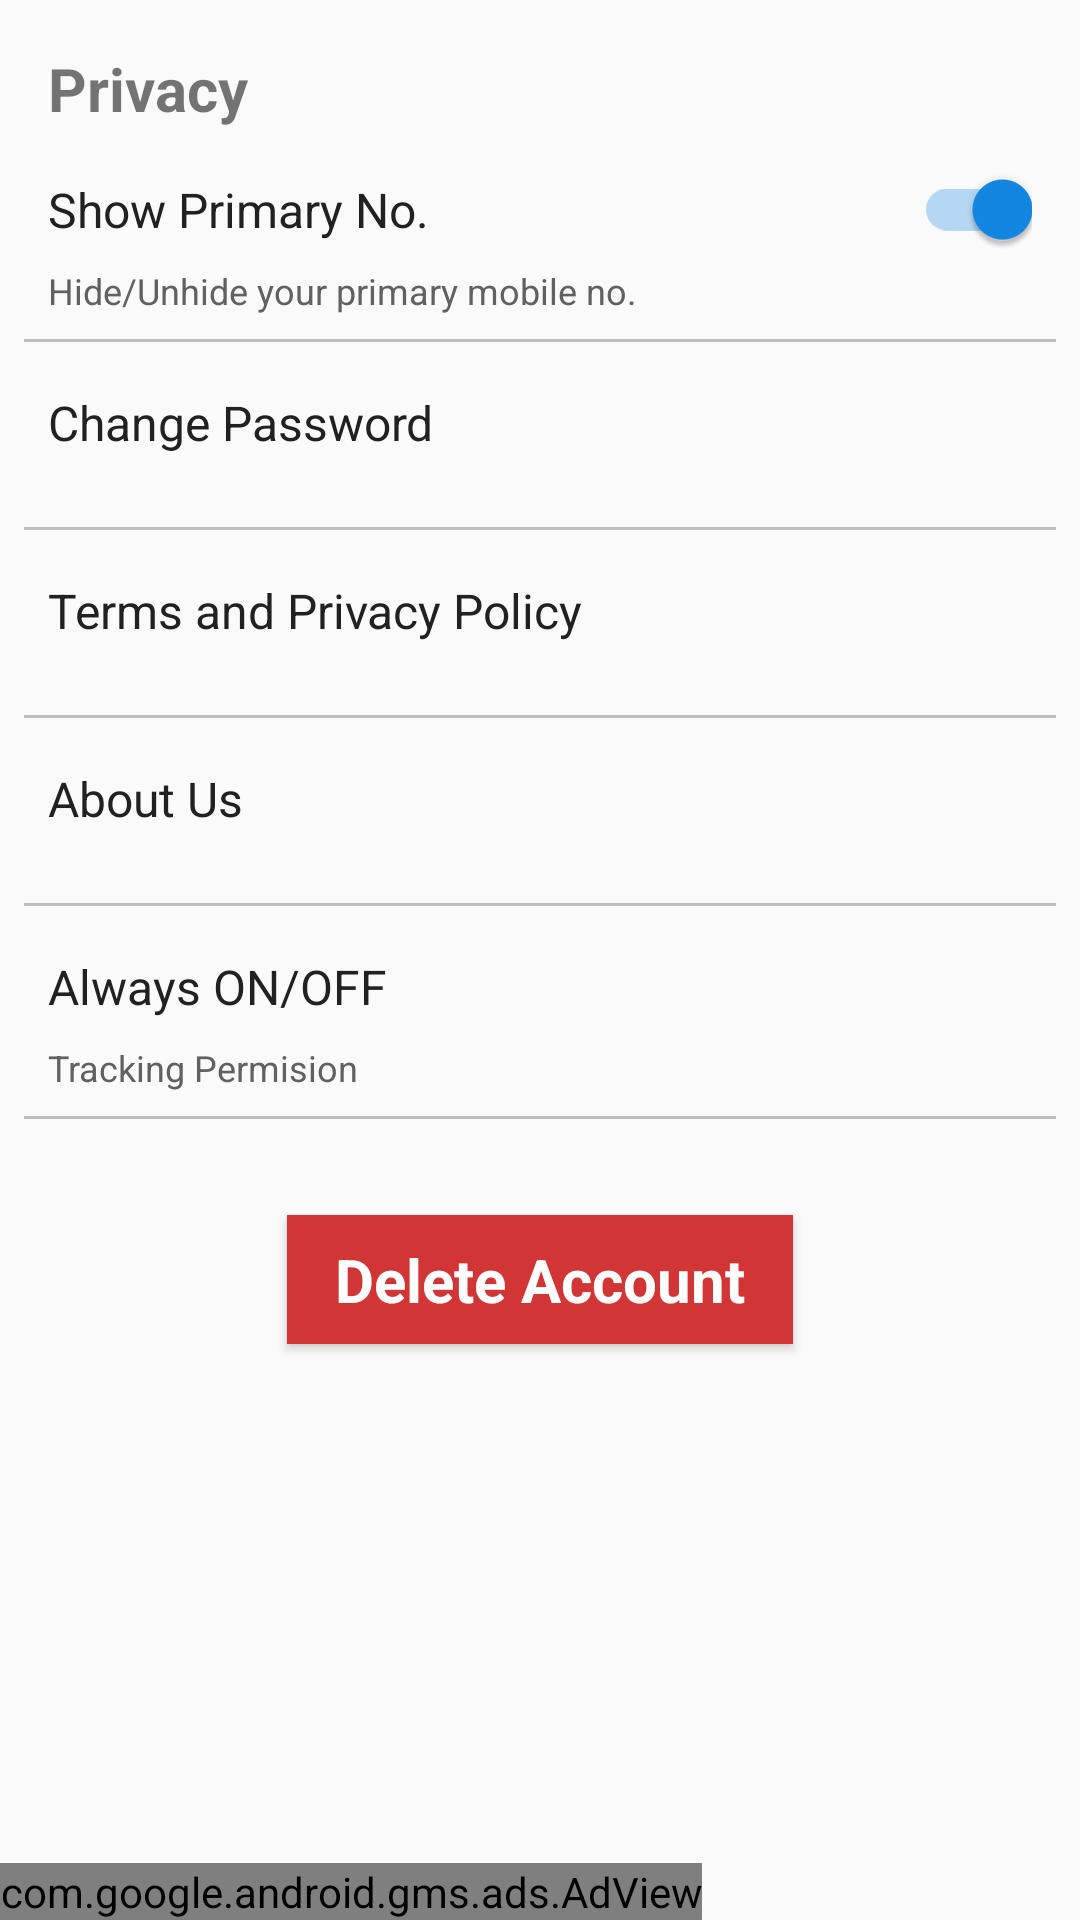

Write the Android layout XML for this screen, with the resource values it uses.
<!-- AndroidManifest.xml: application theme AppTheme -->
<!-- res/layout/activity_settings.xml -->
<?xml version="1.0" encoding="utf-8"?>
<android.support.constraint.ConstraintLayout xmlns:android="http://schemas.android.com/apk/res/android"
    xmlns:app="http://schemas.android.com/apk/res-auto"
    xmlns:tools="http://schemas.android.com/tools"
    android:layout_width="match_parent"
    android:layout_height="match_parent"
    xmlns:ads="http://schemas.android.com/apk/res-auto"
    tools:context="com.newwebinfotech.rishabh.parkingapp.SettingsActivity">


    <TextView
        android:id="@+id/textView"
        android:layout_width="wrap_content"
        android:layout_height="wrap_content"
        android:layout_marginLeft="16dp"
        android:layout_marginStart="16dp"
        android:layout_marginTop="16dp"
        android:text="Privacy"
        android:textSize="20sp"
        android:textStyle="bold"
        app:layout_constraintLeft_toLeftOf="parent"
        app:layout_constraintTop_toTopOf="parent" />

    <TextView
        android:id="@+id/textView12"
        android:layout_width="wrap_content"
        android:layout_height="wrap_content"
        android:layout_marginLeft="16dp"
        android:layout_marginStart="16dp"
        android:layout_marginTop="16dp"
        android:text="Show Primary No."
        android:textColor="@color/primary_text"
        android:textSize="16sp"
        app:layout_constraintLeft_toLeftOf="parent"
        app:layout_constraintTop_toBottomOf="@+id/textView" />

    <android.support.v7.widget.SwitchCompat
        android:id="@+id/switch1"
        android:layout_width="wrap_content"
        android:layout_height="wrap_content"
        android:layout_marginEnd="16dp"
        android:layout_marginRight="16dp"
        android:checked="true"
        app:layout_constraintBottom_toBottomOf="@+id/textView12"
        app:layout_constraintRight_toRightOf="parent"
        app:layout_constraintTop_toTopOf="@+id/textView12" />

    <TextView
        android:id="@+id/textView13"
        android:layout_width="wrap_content"
        android:layout_height="wrap_content"
        android:layout_marginLeft="16dp"
        android:layout_marginStart="16dp"
        android:layout_marginTop="8dp"
        android:text="Hide/Unhide your primary mobile no."
        android:textColor="@color/secondary_text"
        android:textSize="12sp"
        app:layout_constraintLeft_toLeftOf="parent"
        app:layout_constraintTop_toBottomOf="@+id/textView12" />

    <View
        android:id="@+id/divider1"
        android:layout_width="0dp"
        android:layout_height="1dp"
        android:layout_margin="8dp"
        android:background="@color/divider"
        app:layout_constraintLeft_toLeftOf="parent"
        app:layout_constraintRight_toRightOf="parent"
        app:layout_constraintTop_toBottomOf="@+id/textView13" />

    <LinearLayout
        android:id="@+id/change_password"
        android:layout_width="0dp"
        android:layout_height="wrap_content"
        android:orientation="horizontal"
        app:layout_constraintLeft_toLeftOf="parent"
        app:layout_constraintRight_toRightOf="parent"
        app:layout_constraintTop_toBottomOf="@+id/divider1">

        <TextView
            android:id="@+id/textView14"
            android:layout_width="0dp"
            android:layout_height="wrap_content"
            android:layout_weight="1"
            android:padding="16dp"
            android:text="Change Password"
            android:textColor="@color/primary_text"
            android:textSize="16sp" />

        <ImageView
            android:id="@+id/switch2"
            android:layout_width="wrap_content"
            android:layout_height="wrap_content"
            android:layout_marginEnd="8dp"
            android:layout_marginRight="8dp"
            android:layout_marginTop="8dp"
            android:padding="2dp"
            android:src="@drawable/ic_chevron_right_black_36dp" />
    </LinearLayout>

    <View
        android:id="@+id/divider2"
        android:layout_width="0dp"
        android:layout_height="1dp"
        android:layout_margin="8dp"
        android:background="@color/divider"
        app:layout_constraintLeft_toLeftOf="parent"
        app:layout_constraintRight_toRightOf="parent"
        app:layout_constraintTop_toBottomOf="@+id/change_password" />

    <TextView
        android:id="@+id/terms"
        android:layout_width="0dp"
        android:layout_height="wrap_content"
        android:layout_weight="1"
        android:padding="16dp"
        android:text="Terms and Privacy Policy"
        android:textColor="@color/primary_text"
        android:textSize="16sp"
        app:layout_constraintLeft_toLeftOf="parent"
        app:layout_constraintRight_toRightOf="parent"
        app:layout_constraintTop_toBottomOf="@+id/divider2"/>

    <View
        android:id="@+id/divider3"
        android:layout_width="0dp"
        android:layout_height="1dp"
        android:layout_margin="8dp"
        android:background="@color/divider"
        app:layout_constraintLeft_toLeftOf="parent"
        app:layout_constraintRight_toRightOf="parent"
        app:layout_constraintTop_toBottomOf="@+id/terms" />

    <TextView
        android:id="@+id/about_us"
        android:layout_width="0dp"
        android:layout_height="wrap_content"
        android:layout_weight="1"
        android:padding="16dp"
        android:text="About Us"
        android:textColor="@color/primary_text"
        android:textSize="16sp"
        app:layout_constraintLeft_toLeftOf="parent"
        app:layout_constraintRight_toRightOf="parent"
        app:layout_constraintTop_toBottomOf="@+id/divider3"/>

    <View
        android:id="@+id/divider4"
        android:layout_width="0dp"
        android:layout_height="1dp"
        android:layout_margin="8dp"
        android:background="@color/divider"
        app:layout_constraintLeft_toLeftOf="parent"
        app:layout_constraintRight_toRightOf="parent"
        app:layout_constraintTop_toBottomOf="@+id/about_us" />




    <TextView
        android:id="@+id/textView15"
        android:layout_width="wrap_content"
        android:layout_height="wrap_content"
        android:layout_marginLeft="16dp"
        android:layout_marginStart="16dp"
        android:layout_marginTop="16dp"
        android:text="Always ON/OFF"
        android:textColor="@color/primary_text"
        android:textSize="16sp"
        app:layout_constraintLeft_toLeftOf="parent"
        app:layout_constraintTop_toBottomOf="@+id/divider4" />

    <android.support.v7.widget.SwitchCompat
        android:id="@+id/switch3"
        android:layout_width="wrap_content"
        android:layout_height="wrap_content"
        android:layout_marginEnd="16dp"
        android:layout_marginRight="16dp"
        app:layout_constraintBottom_toBottomOf="@+id/about_us"
        app:layout_constraintRight_toRightOf="parent"
        app:layout_constraintTop_toTopOf="@+id/delete_account"
        app:layout_constraintVertical_bias="0.47" />

    <TextView
        android:id="@+id/textView16"
        android:layout_width="wrap_content"
        android:layout_height="wrap_content"
        android:layout_marginLeft="16dp"
        android:layout_marginStart="16dp"
        android:layout_marginTop="8dp"
        android:text="Tracking Permision"
        android:textColor="@color/secondary_text"
        android:textSize="12sp"
        app:layout_constraintLeft_toLeftOf="parent"
        app:layout_constraintTop_toBottomOf="@+id/textView15" />




    <View
        android:id="@+id/divider5"
        android:layout_width="0dp"
        android:layout_height="1dp"
        android:layout_margin="8dp"
        android:background="@color/divider"
        app:layout_constraintLeft_toLeftOf="parent"
        app:layout_constraintRight_toRightOf="parent"
        app:layout_constraintTop_toBottomOf="@+id/textView16" />


    <TextView
        android:id="@+id/delete_account"
        android:layout_width="wrap_content"
        android:layout_height="wrap_content"
        android:background="#d13535"
        android:elevation="2dp"
        android:paddingBottom="8dp"
        android:paddingLeft="16dp"
        android:paddingRight="16dp"
        android:paddingTop="8dp"
        android:text="Delete Account"
        android:textColor="#FFFFFF"
        android:textSize="20sp"
        android:textStyle="bold"
        app:layout_constraintLeft_toLeftOf="parent"
        app:layout_constraintRight_toRightOf="parent"
        android:layout_marginTop="32dp"
        app:layout_constraintTop_toBottomOf="@+id/divider5" />

    <RelativeLayout
        android:layout_width="0dp"
        android:layout_height="wrap_content"
        tools:layout_editor_absoluteX="0dp"
        tools:layout_editor_absoluteY="0dp">

        <com.google.android.gms.ads.AdView
            android:id="@+id/search_ad_view"
            android:layout_width="wrap_content"
            android:layout_height="wrap_content"
            android:layout_alignParentBottom="true"
            android:layout_gravity="center_horizontal"
            android:layout_marginBottom="2dp"
            android:visibility="visible"
            ads:adSize="BANNER"
            ads:adUnitId="ca-app-pub-2909664143187667/8260296266">

        </com.google.android.gms.ads.AdView>
    </RelativeLayout>
</android.support.constraint.ConstraintLayout>
<!-- resources referenced by this layout -->
<resources>
  <color name="divider">#BDBDBD</color>
  <color name="primary_text">#212121</color>
  <color name="secondary_text">#616161</color>
  <style name="AppTheme" parent="Theme.AppCompat.Light.DarkActionBar">
          
          <item name="colorPrimary">@color/colorPrimary</item>
          <item name="colorPrimaryDark">@color/colorPrimaryDark</item>
          <item name="colorAccent">@color/colorAccent</item>
          <item name="colorButtonNormal">#1388e5</item>
      </style>
  <color name="colorPrimary">#1388e5</color>
  <color name="colorPrimaryDark">#0D47A1</color>
  <color name="colorAccent">#1388e5</color>
</resources>
